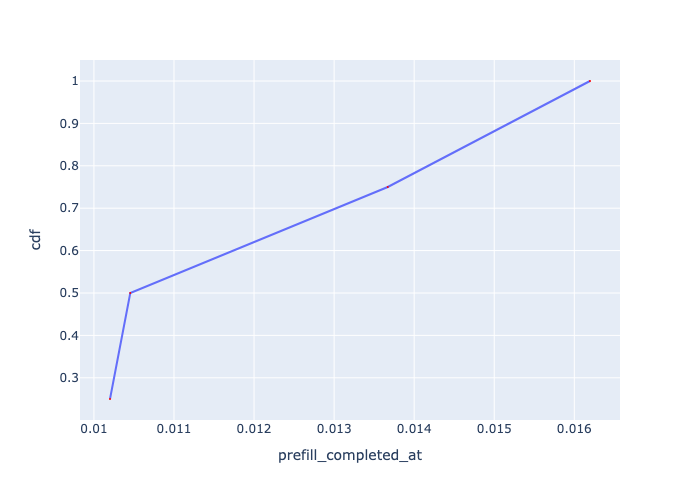

The data file committed next to this chart (first rows):
, Request Id, prefill_completed_at, cdf
0, 0, 0.0102, 0.25
1, 1, 0.01045, 0.5
2, 2, 0.01367, 0.75
3, 3, 0.0162, 1.0
